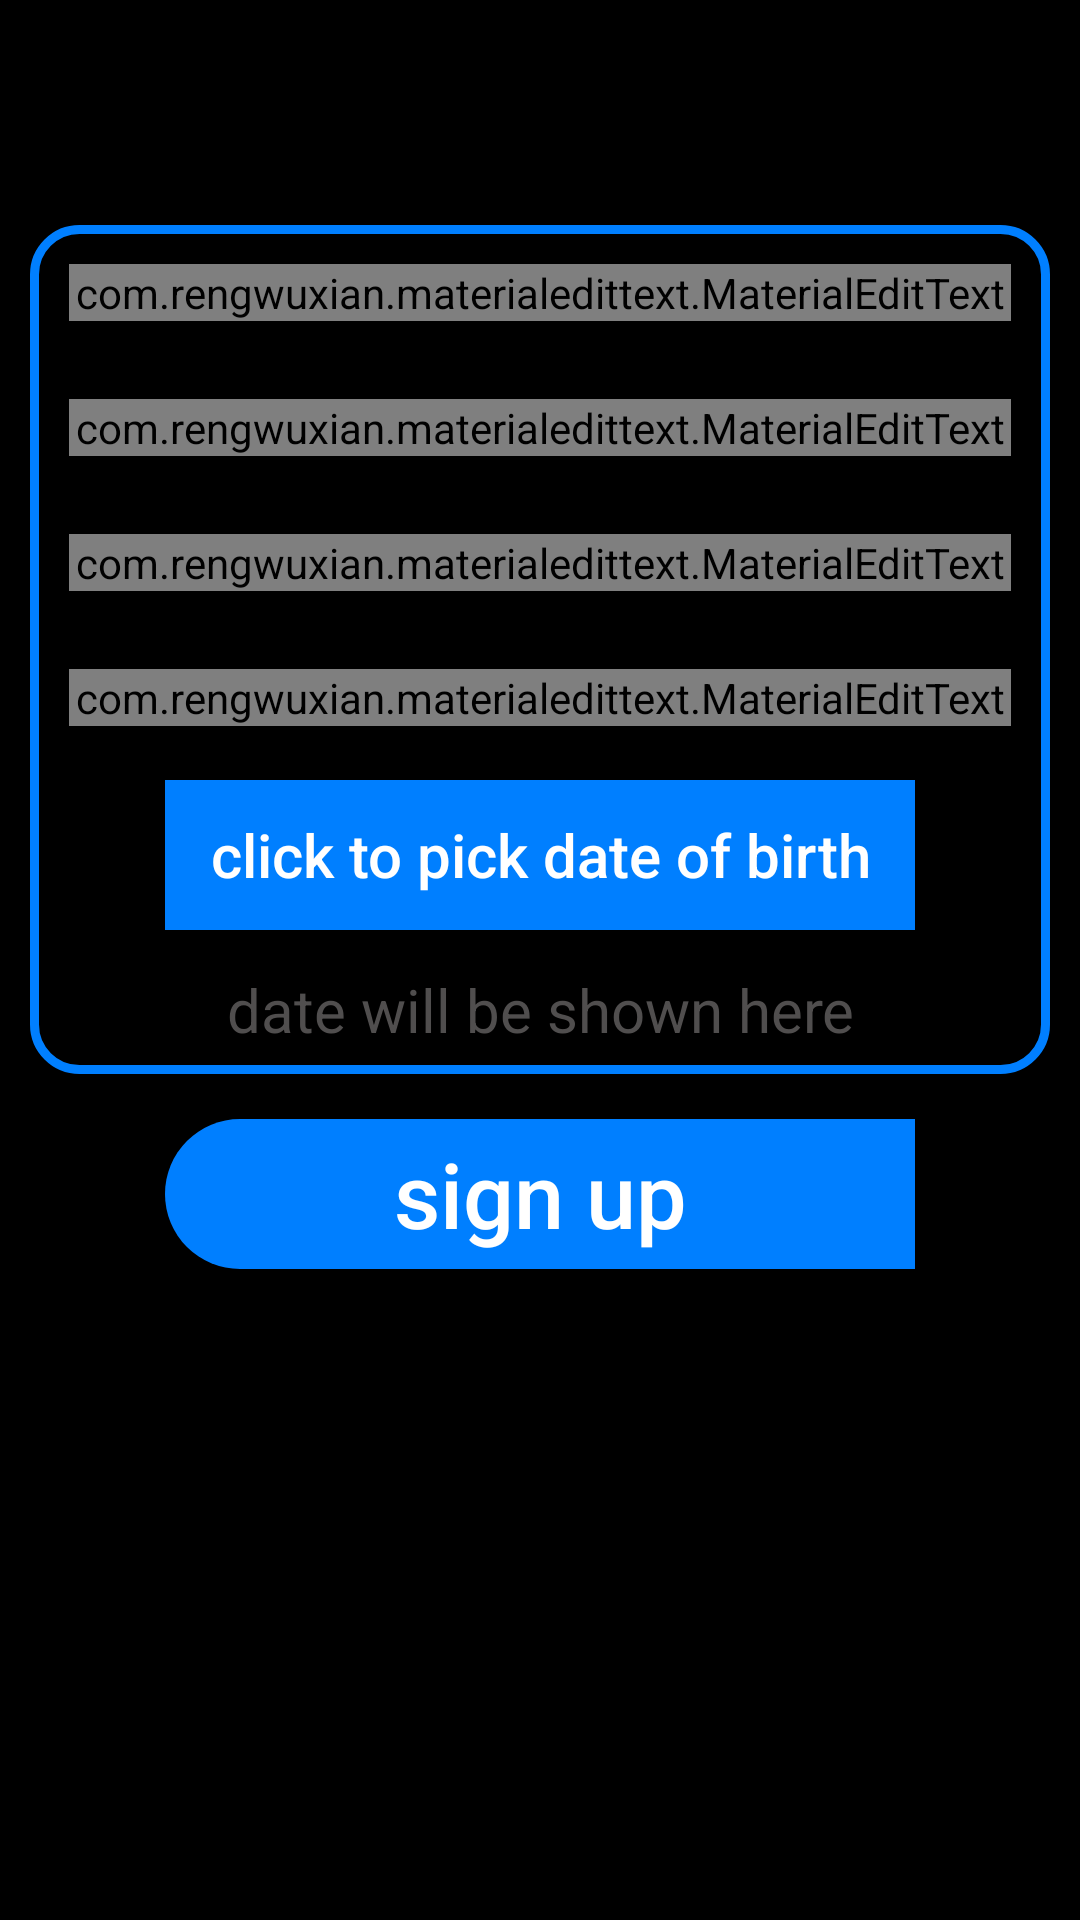

Produce the Android XML layout that renders to this screen, including the resource entries it uses.
<!-- AndroidManifest.xml: application theme AppTheme -->
<!-- res/layout/fragment_sign_up.xml -->
<?xml version="1.0" encoding="utf-8"?>
<RelativeLayout xmlns:android="http://schemas.android.com/apk/res/android"
    xmlns:app="http://schemas.android.com/apk/res-auto"
    xmlns:tools="http://schemas.android.com/tools"
    android:layout_width="match_parent"
    android:layout_height="match_parent"
    android:background="#000"
    tools:context=".fragments.SignUpFragment">

    <ProgressBar
        android:id="@+id/progress_bar"
        android:layout_width="70dp"
        android:layout_height="100dp"
        android:layout_centerInParent="true"
        android:visibility="gone" />

    <androidx.core.widget.NestedScrollView
        android:layout_width="match_parent"
        android:layout_height="match_parent">

        <RelativeLayout
            android:layout_width="match_parent"
            android:layout_height="match_parent">


            <LinearLayout
                android:id="@+id/c"
                android:layout_width="match_parent"
                android:layout_height="wrap_content"
                android:layout_centerInParent="true"
                android:layout_margin="10dp"
                android:background="@drawable/bolder"
                android:orientation="vertical">

                <com.rengwuxian.materialedittext.MaterialEditText
                    android:id="@+id/username_sign_up"
                    android:layout_width="match_parent"
                    android:layout_height="wrap_content"
                    android:layout_margin="13dp"
                    android:hint="username"
                    android:inputType="text"
                    android:textColorHint="#fff"
                    app:met_floatingLabel="highlight"
                    app:met_floatingLabelText="username"
                    app:met_floatingLabelTextColor="@color/colorAccent"
                    app:met_floatingLabelTextSize="15sp"
                    app:met_iconLeft="@drawable/ic_email_black_24dp"
                    app:met_iconPadding="4dp"
                    app:met_textColor="#fff"
                    app:met_textColorHint="#fff" />

                <com.rengwuxian.materialedittext.MaterialEditText
                    android:id="@+id/email_sign_up"
                    android:layout_width="match_parent"
                    android:layout_height="wrap_content"
                    android:layout_margin="13dp"
                    android:hint="email"
                    android:inputType="textEmailAddress"
                    android:textColorHint="#fff"
                    app:met_floatingLabel="highlight"
                    app:met_floatingLabelText="email"
                    app:met_floatingLabelTextColor="@color/colorAccent"
                    app:met_floatingLabelTextSize="15sp"
                    app:met_iconLeft="@drawable/ic_email_black_24dp"
                    app:met_iconPadding="4dp"
                    app:met_textColor="#fff"
                    app:met_textColorHint="#fff" />

                <com.rengwuxian.materialedittext.MaterialEditText
                    android:id="@+id/password_sign_up"
                    android:layout_width="match_parent"
                    android:layout_height="wrap_content"
                    android:layout_margin="13dp"
                    android:hint="password"
                    android:inputType="textPassword"
                    android:textColorHint="#fff"
                    app:met_floatingLabel="highlight"
                    app:met_floatingLabelText="password"
                    app:met_floatingLabelTextColor="@color/colorAccent"
                    app:met_floatingLabelTextSize="15sp"
                    app:met_iconLeft="@drawable/ic_email_black_24dp"
                    app:met_iconPadding="4dp"
                    app:met_textColor="#fff"
                    app:met_textColorHint="#fff" />

                <com.rengwuxian.materialedittext.MaterialEditText
                    android:id="@+id/confirm_password_sign_up"
                    android:layout_width="match_parent"
                    android:layout_height="wrap_content"
                    android:layout_margin="13dp"
                    android:hint="confirm password"
                    android:inputType="textPassword"
                    android:textColorHint="#fff"
                    app:met_floatingLabel="highlight"
                    app:met_floatingLabelText="confirm password"
                    app:met_floatingLabelTextColor="@color/colorAccent"
                    app:met_floatingLabelTextSize="15sp"
                    app:met_iconLeft="@drawable/ic_email_black_24dp"
                    app:met_iconPadding="4dp"
                    app:met_textColor="#fff"
                    app:met_textColorHint="#fff" />

                <Button
                    android:id="@+id/pick_date_bnt"
                    android:layout_width="250dp"
                    android:layout_height="50dp"
                    android:layout_gravity="center_horizontal"
                    android:layout_margin="5dp"
                    android:background="@color/colorAccent"
                    android:text="click to pick date of birth"
                    android:textAllCaps="false"
                    android:textColor="#fff"
                    android:textSize="20sp" />

                <TextView
                    android:id="@+id/showDate"
                    android:layout_width="match_parent"
                    android:layout_height="wrap_content"
                    android:layout_margin="8dp"
                    android:gravity="center_horizontal"
                    android:hint="date will be shown here"
                    android:text=""
                    android:textColor="#fff"
                    android:textColorHint="#504E4E"
                    android:textSize="20sp" />


            </LinearLayout>

            <Button
                android:id="@+id/sign_up_btn"
                android:layout_width="250dp"
                android:layout_height="50dp"
                android:layout_below="@id/c"
                android:layout_centerHorizontal="true"
                android:layout_marginTop="70dp"
                android:background="@drawable/bnt"
                android:text="sign up"
                android:textAllCaps="false"
                android:layout_marginBottom="10dp"
                android:textColor="#fff"
                android:textSize="30sp" />
        </RelativeLayout>
    </androidx.core.widget.NestedScrollView>

</RelativeLayout>
<!-- resources referenced by this layout -->
<resources>
  <color name="colorAccent">#007fff</color>
  <!-- drawable bnt (drawable) -->
  <?xml version="1.0" encoding="utf-8"?>
  <shape android:shape="rectangle"  xmlns:android="http://schemas.android.com/apk/res/android">
  
      <solid android:color="@color/colorAccent"
          />
  
      <corners android:radius="30dp"
          android:topRightRadius="0dp"
          android:bottomRightRadius="0dp"
          />
  
  </shape>
  <!-- drawable bolder (drawable) -->
  <?xml version="1.0" encoding="utf-8"?>
  <shape android:shape="rectangle" xmlns:android="http://schemas.android.com/apk/res/android">
  
      <stroke android:color="@color/colorAccent"
          android:width="3dp"/>
  
      <corners android:radius="15dp"/>
  
  </shape>
  <!-- drawable ic_email_black_24dp (drawable) -->
  <vector android:height="24dp" android:tint="#007FFF"
      android:viewportHeight="24.0" android:viewportWidth="24.0"
      android:width="24dp" xmlns:android="http://schemas.android.com/apk/res/android">
      <path android:fillColor="#FF000000" android:pathData="M20,4L4,4c-1.1,0 -1.99,0.9 -1.99,2L2,18c0,1.1 0.9,2 2,2h16c1.1,0 2,-0.9 2,-2L22,6c0,-1.1 -0.9,-2 -2,-2zM20,8l-8,5 -8,-5L4,6l8,5 8,-5v2z"/>
  </vector>
  <style name="AppTheme" parent="Theme.AppCompat.Light.DarkActionBar">
          
          <item name="colorPrimary">@color/colorPrimary</item>
          <item name="colorPrimaryDark">@color/colorPrimaryDark</item>
          <item name="colorAccent">@color/colorAccent</item>
      </style>
  <color name="colorPrimary">#007fff</color>
  <color name="colorPrimaryDark">#000000</color>
</resources>
